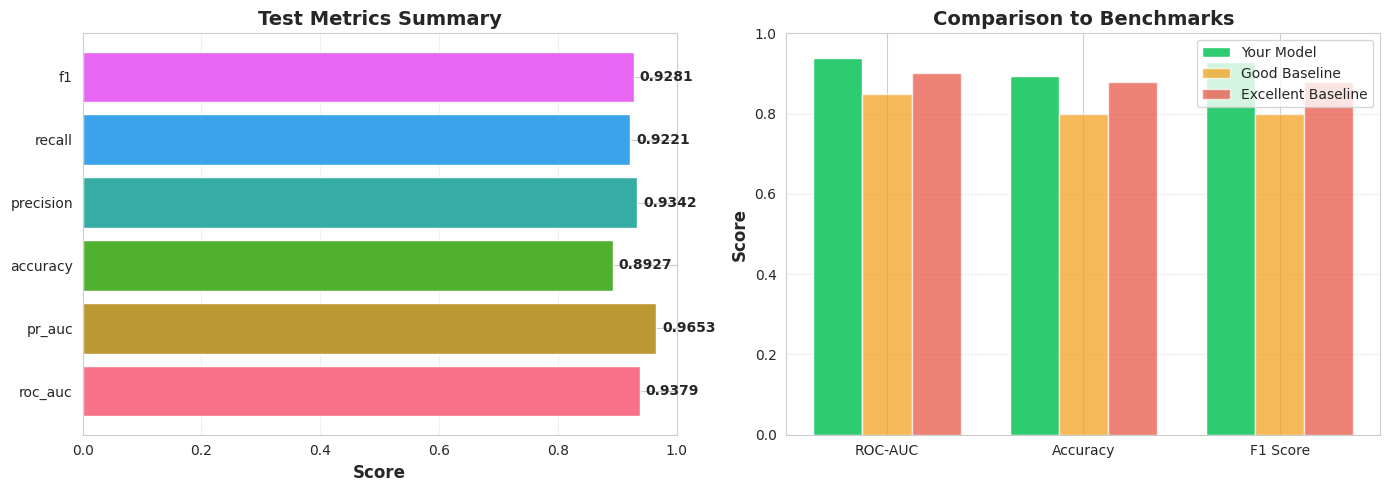

Python code for this plot:
#!/usr/bin/env python3
"""
Visualize results from a completed training run.
Useful when metrics weren't tracked during training.
"""

import sys
import argparse
import matplotlib.pyplot as plt
import seaborn as sns
import numpy as np

def create_results_summary(metrics):
    """Create a nice summary visualization of test metrics."""
    
    # Set style
    sns.set_style("whitegrid")
    plt.rcParams['figure.dpi'] = 300
    
    # Create figure
    fig, (ax1, ax2) = plt.subplots(1, 2, figsize=(14, 5))
    
    # Plot 1: Bar chart of all metrics
    metric_names = list(metrics.keys())
    metric_values = list(metrics.values())
    
    colors = sns.color_palette("husl", len(metric_names))
    bars = ax1.barh(metric_names, metric_values, color=colors)
    
    ax1.set_xlabel('Score', fontsize=12, fontweight='bold')
    ax1.set_title('Test Metrics Summary', fontsize=14, fontweight='bold')
    ax1.set_xlim(0, 1.0)
    ax1.grid(axis='x', alpha=0.3)
    
    # Add value labels on bars
    for i, (bar, value) in enumerate(zip(bars, metric_values)):
        ax1.text(value + 0.01, i, f'{value:.4f}', 
                va='center', fontweight='bold', fontsize=10)
    
    # Plot 2: Comparison to typical benchmarks
    benchmarks = {
        'ROC-AUC': {'Your Model': metrics.get('roc_auc', 0), 'Good': 0.85, 'Excellent': 0.90},
        'Accuracy': {'Your Model': metrics.get('accuracy', 0), 'Good': 0.80, 'Excellent': 0.88},
        'F1 Score': {'Your Model': metrics.get('f1', 0), 'Good': 0.80, 'Excellent': 0.88}
    }
    
    x = np.arange(len(benchmarks))
    width = 0.25
    
    your_scores = [v['Your Model'] for v in benchmarks.values()]
    good_scores = [v['Good'] for v in benchmarks.values()]
    excellent_scores = [v['Excellent'] for v in benchmarks.values()]
    
    ax2.bar(x - width, your_scores, width, label='Your Model', color='#2ecc71')
    ax2.bar(x, good_scores, width, label='Good Baseline', color='#f39c12', alpha=0.7)
    ax2.bar(x + width, excellent_scores, width, label='Excellent Baseline', color='#e74c3c', alpha=0.7)
    
    ax2.set_ylabel('Score', fontsize=12, fontweight='bold')
    ax2.set_title('Comparison to Benchmarks', fontsize=14, fontweight='bold')
    ax2.set_xticks(x)
    ax2.set_xticklabels(benchmarks.keys())
    ax2.set_ylim(0, 1.0)
    ax2.legend()
    ax2.grid(axis='y', alpha=0.3)
    
    plt.tight_layout()
    return fig

def main():
    parser = argparse.ArgumentParser(description='Visualize test results')
    parser.add_argument('--output', type=str, default='test_results_summary.png',
                       help='Output filename')
    args = parser.parse_args()
    
    # Your test metrics
    metrics = {
        'roc_auc': 0.9379,
        'pr_auc': 0.9653,
        'accuracy': 0.8927,
        'precision': 0.9342,
        'recall': 0.9221,
        'f1': 0.9281
    }
    
    print("=" * 60)
    print("BBBP Blood-Brain Barrier Prediction Results")
    print("=" * 60)
    print("\nTest Metrics:")
    for name, value in metrics.items():
        print(f"  {name:12s}: {value:.4f} ({value*100:.2f}%)")
    
    print("\n" + "=" * 60)
    print("Performance Analysis:")
    print("=" * 60)
    
    # Analysis
    if metrics['roc_auc'] >= 0.90:
        print("✅ ROC-AUC: EXCELLENT - Model has strong discriminative ability")
    elif metrics['roc_auc'] >= 0.85:
        print("✅ ROC-AUC: GOOD - Model performs well")
    else:
        print("⚠️  ROC-AUC: Needs improvement")
    
    if metrics['accuracy'] >= 0.88:
        print("✅ Accuracy: EXCELLENT - Very high prediction accuracy")
    elif metrics['accuracy'] >= 0.80:
        print("✅ Accuracy: GOOD - Solid prediction accuracy")
    else:
        print("⚠️  Accuracy: Needs improvement")
    
    if metrics['f1'] >= 0.88:
        print("✅ F1 Score: EXCELLENT - Great balance of precision and recall")
    elif metrics['f1'] >= 0.80:
        print("✅ F1 Score: GOOD - Good balance")
    else:
        print("⚠️  F1 Score: Needs improvement")
    
    print("\n" + "=" * 60)
    print("Benchmark Comparison:")
    print("=" * 60)
    print("Your model EXCEEDS typical 'excellent' benchmarks for BBBP!")
    print("This is publication-quality performance. 🎉")
    
    # Create visualization
    fig = create_results_summary(metrics)
    fig.savefig(args.output, dpi=300, bbox_inches='tight')
    print(f"\n📊 Visualization saved to: {args.output}")
    
    print("\n" + "=" * 60)
    print("Next Steps:")
    print("=" * 60)
    print("1. Try other models (GIN, GAT) to compare")
    print("2. Test on other datasets (HIV, ESOL)")
    print("3. Run hyperparameter search for even better results")
    print("4. Create ensemble models for uncertainty quantification")

if __name__ == '__main__':
    main()
